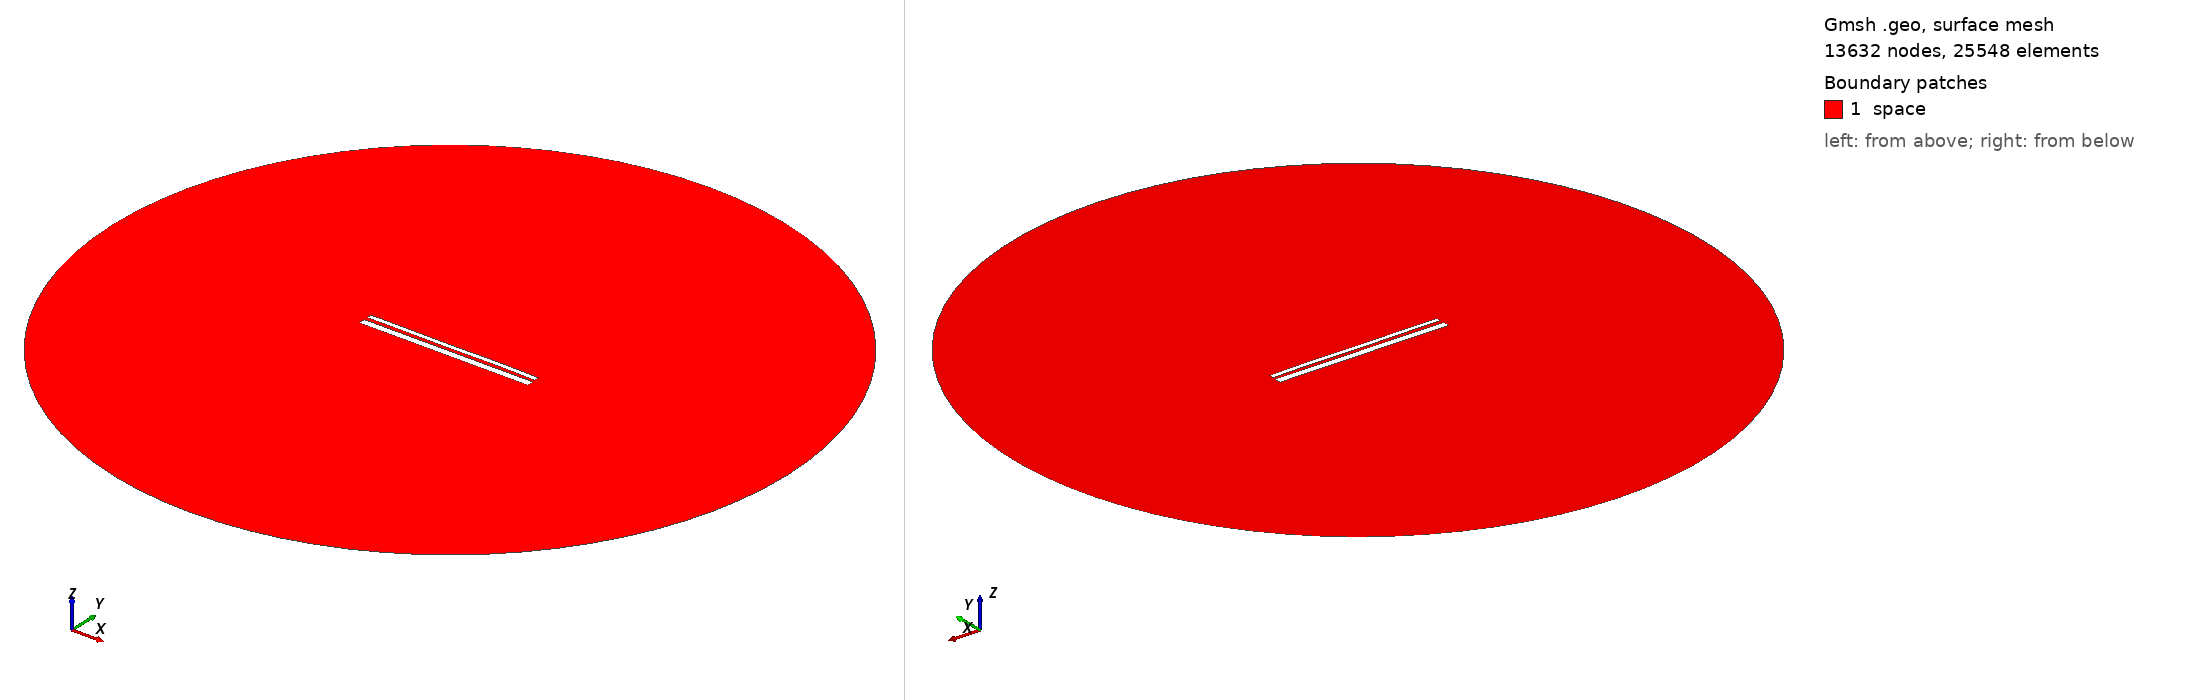

Gmsh geometry script, surface-meshed: 13632 nodes, 25548 surface elements. Boundary patches (legend numbers): 1 space. Left view from above one corner, right view from below the opposite corner. Legend entries are the model's physical surfaces. The drawing asked Gmsh for element sizes between 1% and 20% of the model's largest extent; the script's own settings can give other sizes.

=== 13184.geo (drawn) ===
//---------------------------------------
// Geometry kernel
//---------------------------------------

SetFactory("OpenCASCADE");



//---------------------------------------
// Parameters of the geometry
//---------------------------------------

// Overetch of the upper plate
overetch = 0.5;

// Distance between the plates
distance = 1.75;

// Discretization over the x axis (for the deformation)
nx = 50; 

// Length of the plate
L = 100 - overetch; 

// Number of modes
n = 4; 

// 1st mode coefficient
coeff(1) = -0.15;
beta(1) = 0.596864 * 3.1415926535 / L;

// 2nd mode coefficient
coeff(2) = 0.0;
beta(2) = 1.49418 * 3.1415926535 / L;

// 3rd mode coefficient
coeff(3) = -0.075;
beta(3) = 2.50025 * 3.1415926535 / L;

// 4th mode coefficient
coeff(4) = 0.07499999999999998;
beta(4) = 3.49999 * 3.1415926535 / L;



//---------------------------------------
// Upper plate (deformed rectangle)
//---------------------------------------

// Coordiantes of the upper plate
xmin = -50;
xmax = 50 - overetch;

// Height of the upper plate
yheight = 4 - 2 * overetch;

// Indexes of the points
UpperID[] = {};
LowerID[] = {};
LeftID[] = {};
RightID[] = {};

// Point index
p = 1;

// Horizontal edges
For i In {1:nx}
    x = xmin + (i-1)*(xmax - xmin)/(nx-1);

    y_bottom = distance / 2 + overetch;
    For j In {1:n}
        C = (Cosh(beta(j)*L) + Cos(beta(j)*L)) / (Sinh(beta(j)*L) + Sin(beta(j)*L));
        y_bottom  = y_bottom + coeff(j) * (Cosh(beta(j)*(x+50)) - Cos(beta(j)*(x+50)) - C * (Sinh(beta(j)*(x+50)) - Sin(beta(j)*(x+50))));
    EndFor

    y_top = y_bottom + yheight;

    Point(p) = {x, y_top, 0, 1.0};
    UpperID[i] = p;
    p = p + 1;

    Point(p) = {x, y_bottom, 0, 1.0};
    LowerID[i] = p;
    p = p + 1;
EndFor

// Create point lists
UpperPts[] = {}; LowerPts[] = {};
For i In {1:nx}
  UpperPts[] += {UpperID[i]};
  LowerPts[] += {LowerID[i]};
EndFor

// Build splines
Spline(1) = {UpperPts[]};
Spline(2) = {LowerPts[]};
Line(3) = {LowerPts[nx-1], UpperPts[nx-1]};
Line(4) = {LowerPts[0], UpperPts[0]};

// Build the plane surface
Curve Loop(1) = {2, 3, -1, -4};
Plane Surface(1) = {1};



//---------------------------------------
// Lower plate (rectangle)
//---------------------------------------

// Vertices
Point(1001) = {-50, -1, 0, 1.0};
Point(1002) = { 50, -1, 0, 1.0};
Point(1003) = { 50,  -5, 0, 1.0};
Point(1004) = {-50,  -5, 0, 1.0};

// Edges
Line(5) = {1001, 1002};
Line(6) = {1002, 1003};
Line(7) = {1003, 1004};
Line(8) = {1004, 1001};

// Plane surface
Line Loop(2) = {5, 6, 7, 8};
Plane Surface(2) = {2}; 



//---------------------------------------
// Outer (fictious) boundary
//---------------------------------------

// Points
Point(1005) = {0, 0, 0};       // Center
Point(1006) = {200, 0, 0};     // Start point
Point(1007) = {0, 200, 0};     // 90 degrees
Point(1008) = {-200, 0, 0};    // 180 degrees
Point(1009) = {0, -200, 0};    // 270 degrees

// Circle arcs (each needs start, center, end)
Circle(9) = {1006, 1005, 1007};
Circle(10) = {1007, 1005, 1008};
Circle(11) = {1008, 1005, 1009};
Circle(12) = {1009, 1005, 1006};

// Plane surface for the entire domain
Curve Loop(3) = {9, 10, 11, 12};
Surface(3) = {3};

// Subtract the plates from the whole domain to obtain the actual domain where we want to solve the equations
BooleanDifference{ Surface{3}; Delete; }{ Surface{1}; Surface{2}; Delete; }




//---------------------------------------
// Transfinite Lines/Curves
//---------------------------------------

// Set the number of points on the boundaries
r = 7;

// Plates
Transfinite Curve {1, 2} = 50*r Using Progression 1;
Transfinite Curve {3, 4} = 2*r Using Progression 1;
Transfinite Line {5, 7} = 50*r Using Progression 1;
Transfinite Line {6, 8} = 2*r Using Progression 1;

// Outer boundary
Transfinite Line {9, 10, 11, 12} = 20 Using Progression 1;



//---------------------------------------
// Physical groups
//---------------------------------------                

// Physical curves (boundaries)
Physical Line("force_segment", 10) = {2};
Physical Line("upper_plate", 11) = {1, 3, 4};
Physical Line("lower_plate", 12) = {5, 6, 7, 8};
Physical Line("boundary", 20) = {9, 10, 11, 12};

// Physical Surfaces
Physical Surface("space", 30) = {3};



//---------------------------------------
// 6. Generate the Mesh
//---------------------------------------

// 2D mesh generation
Mesh 2;
